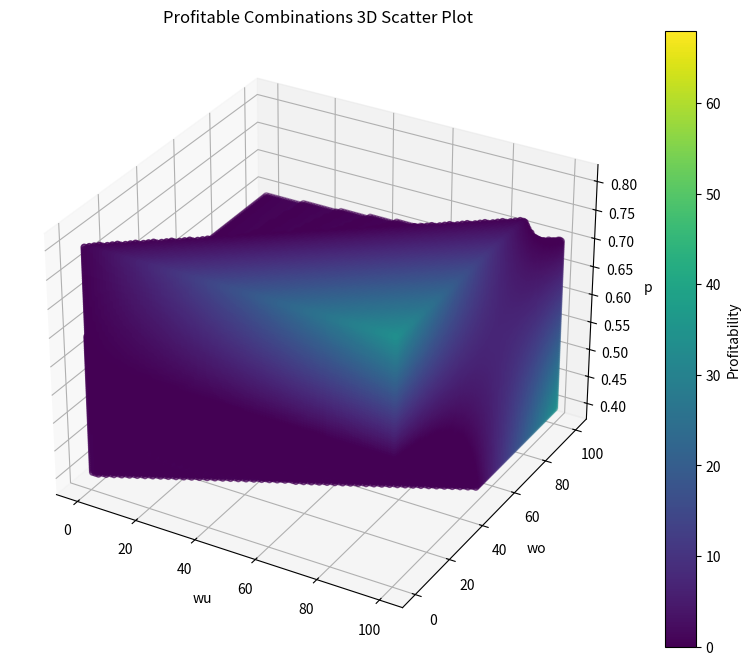

The matplotlib source for this figure:
import numpy as np
from scipy.optimize import minimize
import matplotlib.pyplot as plt
from mpl_toolkits.mplot3d import Axes3D

"""
This file is a repository of functions that help calculate expected value of a wager.
"""

# Define expected_under and expected_over functions
def expected_under(l, wu, p):
    if l < 0:
        Eu = -wu + p * wu - (100 * p * wu) / l
    else:
        Eu = -wu + p * wu + (p * l * wu) / 100
    return Eu
    
def expected_over(h, wo, p):
    if h < 0:
        Eo = -p * wo - (100 * wo) / h + (p * wo) / h
    else:
        Eo = -p * wo + h * wo / 100 - p * h * wo / 100
    return Eo

# Define your linear function for profitability
def profitability_function(wu, wo, p, l, h):
    Eu = expected_under(l, wu, p)
    Eo = expected_over(h, wo, p)
    
    return Eu + Eo

def arg_max_profitability(wu_bounds, wo_bounds, p_bounds, l, h):
    # Create a meshgrid of wu, wo, and p values
    num_points = 100
    wu_values = np.linspace(wu_bounds[0], wu_bounds[1], num_points)
    wo_values = np.linspace(wo_bounds[0], wo_bounds[1], num_points)
    p_values = np.linspace(p_bounds[0], p_bounds[1], num_points)
    wu_mesh, wo_mesh, p_mesh = np.meshgrid(wu_values, wo_values, p_values, indexing='ij')

    # Calculate profitability for each combination of wu, wo, and p
    profitability_values = profitability_function(wu_mesh, wo_mesh, p_mesh, l = l_input, h = h_input)

    # Find the maximum point of profitability
    max_index = np.unravel_index(np.argmax(profitability_values), profitability_values.shape)
    max_wu = wu_mesh[max_index]
    max_wo = wo_mesh[max_index]
    max_p = p_mesh[max_index]
    max_profitability = profitability_values[max_index]

    print("Maximum Point of Profitability:")
    print("wu:", max_wu)
    print("wo:", max_wo)
    print("p:", max_p)
    print("Maximum Profitability:", max_profitability)

    return max_wu, max_wo, max_p, max_profitability

def profitability_graph(wu_bounds, wo_bounds, p_bounds, l, h):
    # Create a meshgrid of wu, wo, and p values
    num_points = 100
    wu_values = np.linspace(wu_bounds[0], wu_bounds[1], num_points)
    wo_values = np.linspace(wo_bounds[0], wo_bounds[1], num_points)
    p_values = np.linspace(p_bounds[0], p_bounds[1], num_points)
    wu_mesh, wo_mesh, p_mesh = np.meshgrid(wu_values, wo_values, p_values, indexing='ij')

    # Define profitability values
    profitability_values = profitability_function(wu_mesh, wo_mesh, p_mesh, l = l_input, h = h_input)

    # Identify the indices of profitable outcomes
    profitable_indices = profitability_values > 0

    # Extract only the profitable combinations
    profitable_wu = wu_mesh[profitable_indices]
    profitable_wo = wo_mesh[profitable_indices]
    profitable_p = p_mesh[profitable_indices]
    profitable_profitability = profitability_values[profitable_indices]

    # Create a 3D scatter plot of profitable combinations
    fig = plt.figure(figsize=(10, 8))
    ax = fig.add_subplot(111, projection='3d')
    scatter = ax.scatter(profitable_wu, profitable_wo, profitable_p, c=profitable_profitability, cmap='viridis', marker='o')
    plt.colorbar(scatter, label='Profitability')

    # Set labels and title
    ax.set_xlabel('wu')
    ax.set_ylabel('wo')
    ax.set_zlabel('p')
    plt.title('Profitable Combinations 3D Scatter Plot')

    # Show the plot
    plt.show()


# Set the bounds for wu, wo, and p
wu_bounds = (0, 100)  # Example bounds for wu
wo_bounds = (0, 100)  # Example bounds for wo
p_bounds = (0.4, 0.8)  # Example bounds for p
l_input = -150
h_input = 180

# arg_max_profitability(wu_bounds = wu_bounds, wo_bounds = wo_bounds, p_bounds = p_bounds, l = l_input, h = h_input)
profitability_graph(wu_bounds = wu_bounds, wo_bounds = wo_bounds, p_bounds = p_bounds, l = l_input, h = h_input)